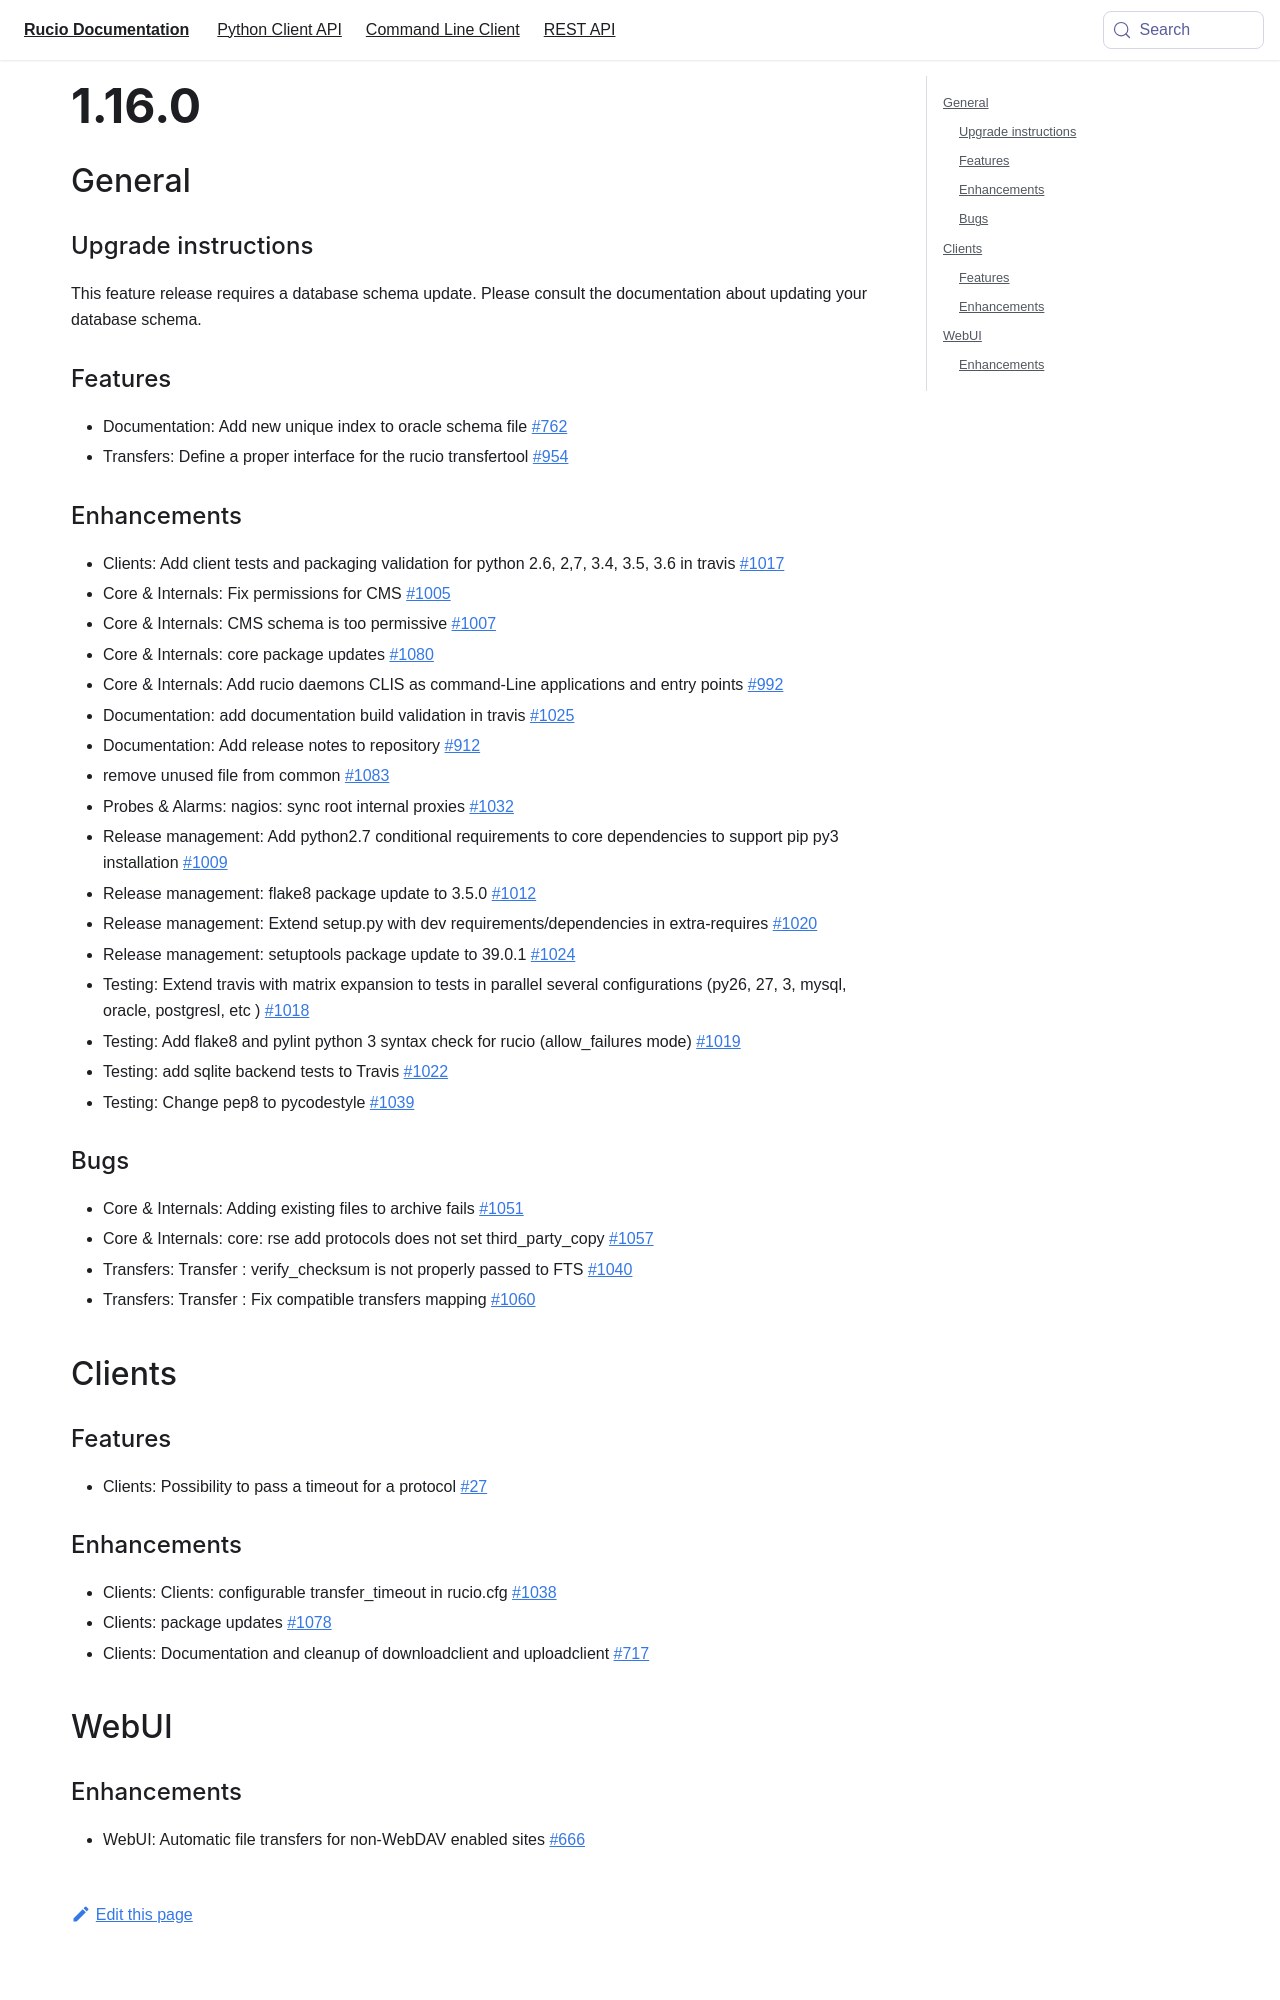

repository: rucio/documentation · page: release-notes/1.16.0/index.html · generator: mkdocs

---
id: 1.16.0
title: 1.15.0 - Doctor Donkey
sidebar_label: 1.16.0
---

## General

### Update Instructions

This feature release requires a database schema update. Please consult
the documentation about updating your database schema.

### Features

-   Documentation: Add new unique index to oracle schema file
    [\#762](https://github.com/rucio/rucio/issues/762)
-   Transfers: Define a proper interface for the rucio transfertool
    [\#954](https://github.com/rucio/rucio/issues/954)

### Enhancements

-   Clients: Add client tests and packaging validation for python 2.6,
    2,7, 3.4, 3.5, 3.6 in travis
    [\#1017](https://github.com/rucio/rucio/issues/1017)
-   Core & Internals: Fix permissions for CMS
    [\#1005](https://github.com/rucio/rucio/issues/1005)
-   Core & Internals: CMS schema is too permissive
    [\#1007](https://github.com/rucio/rucio/issues/1007)
-   Core & Internals: core package updates
    [\#1080](https://github.com/rucio/rucio/issues/1080)
-   Core & Internals: Add rucio daemons CLIS as command-Line
    applications and entry points
    [\#992](https://github.com/rucio/rucio/issues/992)
-   Documentation: add documentation build validation in travis
    [\#1025](https://github.com/rucio/rucio/issues/1025)
-   Documentation: Add release notes to repository
    [\#912](https://github.com/rucio/rucio/issues/912)
-   remove unused file from common
    [\#1083](https://github.com/rucio/rucio/issues/1083)
-   Probes & Alarms: nagios: sync root internal proxies
    [\#1032](https://github.com/rucio/rucio/issues/1032)
-   Release management: Add python2.7 conditional requirements to core
    dependencies to support pip py3 installation
    [\#1009](https://github.com/rucio/rucio/issues/1009)
-   Release management: flake8 package update to 3.5.0
    [\#1012](https://github.com/rucio/rucio/issues/1012)
-   Release management: Extend setup.py with dev
    requirements/dependencies in extra-requires
    [\#1020](https://github.com/rucio/rucio/issues/1020)
-   Release management: setuptools package update to 39.0.1
    [\#1024](https://github.com/rucio/rucio/issues/1024)
-   Testing: Extend travis with matrix expansion to tests in parallel
    several configurations (py26, 27, 3, mysql, oracle, postgresl, etc )
    [\#1018](https://github.com/rucio/rucio/issues/1018)
-   Testing: Add flake8 and pylint python 3 syntax check for rucio
    (allow_failures mode)
    [\#1019](https://github.com/rucio/rucio/issues/1019)
-   Testing: add sqlite backend tests to Travis
    [\#1022](https://github.com/rucio/rucio/issues/1022)
-   Testing: Change pep8 to pycodestyle
    [\#1039](https://github.com/rucio/rucio/issues/1039)
